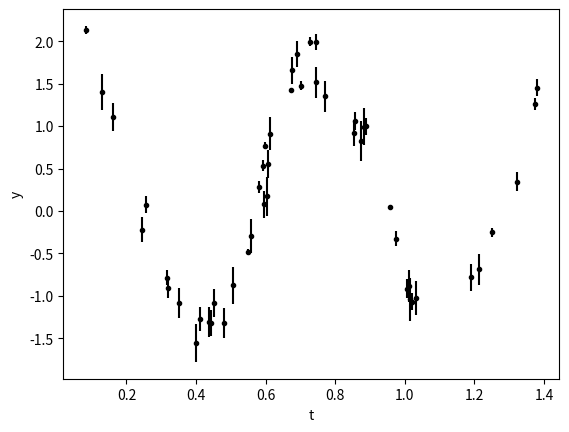

Here is the Python script that generated this plot: (Note: this script raises an exception after producing the figure.)
import numpy as np
import matplotlib.pyplot as plt

np.random.seed(123)  # Pour toujours avoir les mêmes valeurs random

# Définition des vrais paramètres
amp_true = 1.6
per_true = 0.7
phi_true = 1.1
off_true = 0.2
sigma_true = 0.2
truths =  [
    np.log(amp_true),
    per_true,
    phi_true,
    off_true,
    np.log(sigma_true),
]

npts = 50
t = np.sort(2 * per_true * np.random.rand(npts))
y_true = amp_true * np.sin(2*np.pi * t / per_true + phi_true) + off_true
yerr = amp_true * 0.01 + 0.15 * amp_true * np.random.rand(npts)
y = y_true + yerr * np.random.randn(npts) + sigma_true * np.random.randn(npts)

plt.errorbar(t, y, yerr=yerr, fmt="k.", label="Données")
plt.xlabel("t")
plt.ylabel("y")
plt.show()

def model(t, theta):
    """
    - t: tableau de temps
    - theta: vecteur de paramètres [log(A), P, phi, C]
    """
    pass


def log_likelihood(theta, t, y, yerr):
    """
    - theta: vecteur de paramètres [log(A), P, phi, C, log(s)]
    - t: tableau de temps
    - y: tableau de valeurs y
    - yerr: tableau des erreurs en y
    """
    pass

def uniform_log_prior(pval, minval, maxval):
    """
    Logarithme d'un prior uniforme
    (Note: ceci est différent d'un prior uniforme sur le log du paramètre).
    - pval: Valeur du paramètre
    - minval: Borne inféreure
    - maxval: Borne supérieure
    """
    pass


def log_prior(theta):
    """
    Log-prior total sur les paramètres.
    Utilisez la fonction uniform_log_prior ci-dessus.
    - theta: vecteur de paramètres [log(A), P, phi, C, log(s)]
    """
    pass


def log_posterior(theta, t, y, yerr):
    """
    - theta: vecteur de paramètres [log(A), P, phi, C, log(s)]
    - t: tableau de temps
    - y: tableau de valeurs y
    - yerr: tableau des erreurs en y
    """
    pass



import emcee

# TODO: MCMC









import corner

